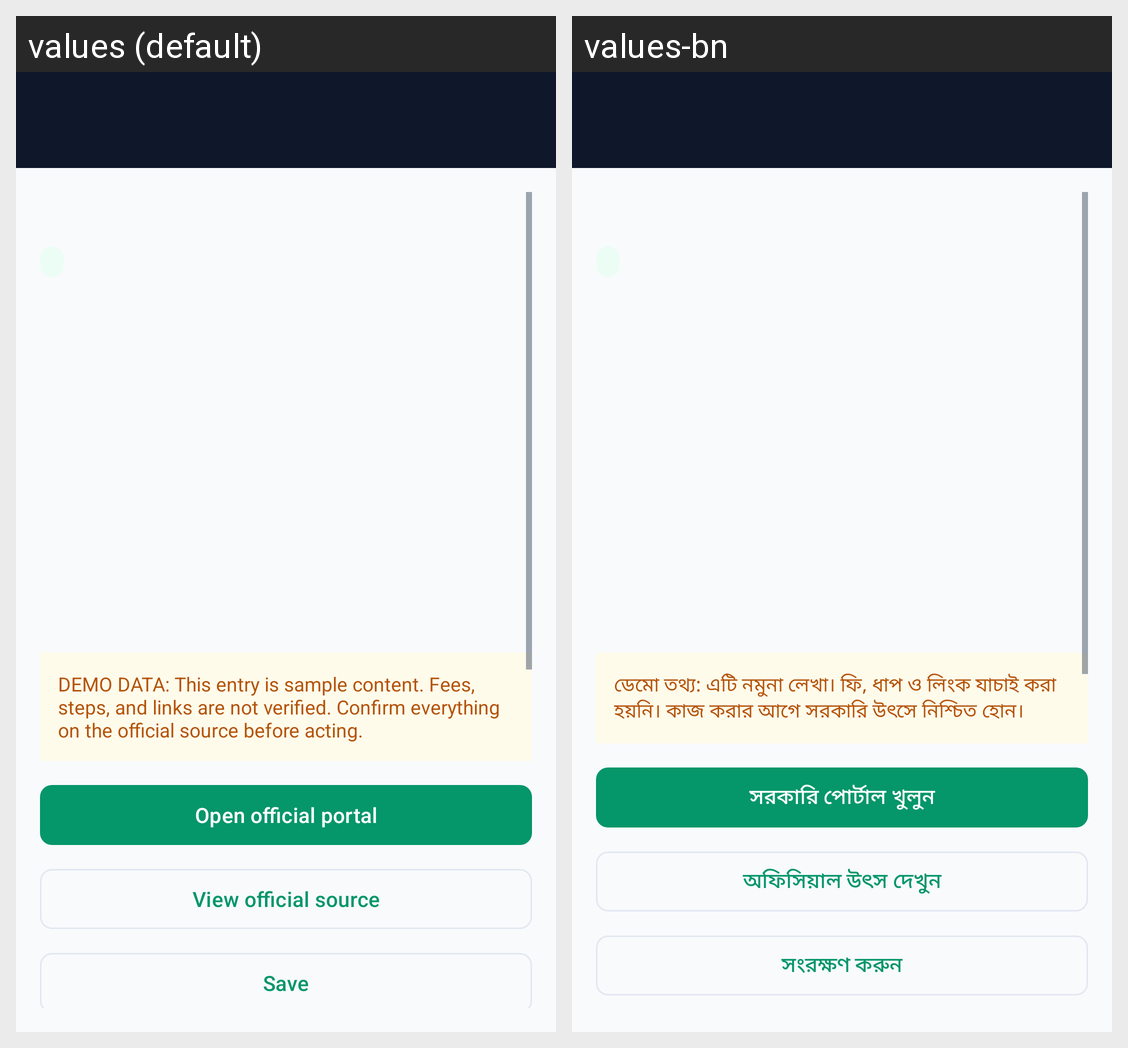

Strings drawn on this Android screen and how each of the app's shown locales translates them:
Android screen res/layout/activity_service_detail.xml rendered under 2 locales, left to right: values (default), values-bn. Device: Nexus 5 (rendered at 1080×1920; each locale shown at half size, 540×960, under a caption strip naming it); theme Theme.CivicLens.
Strings drawn on this screen, with the default value and each locale's value (text and hints the layout hard-codes, and strings that could not be matched under every locale, appear in the picture but are not listed):

demo_disclaimer
  values: DEMO DATA: This entry is sample content. Fees, steps, and links are not verified. Confirm everything on the official source before acting.
  values-bn: ডেমো তথ্য: এটি নমুনা লেখা। ফি, ধাপ ও লিংক যাচাই করা হয়নি। কাজ করার আগে সরকারি উৎসে নিশ্চিত হোন।

open_portal
  values: Open official portal
  values-bn: সরকারি পোর্টাল খুলুন

open_source_button
  values: View official source
  values-bn: অফিসিয়াল উৎস দেখুন

action_save
  values: Save
  values-bn: সংরক্ষণ করুন
